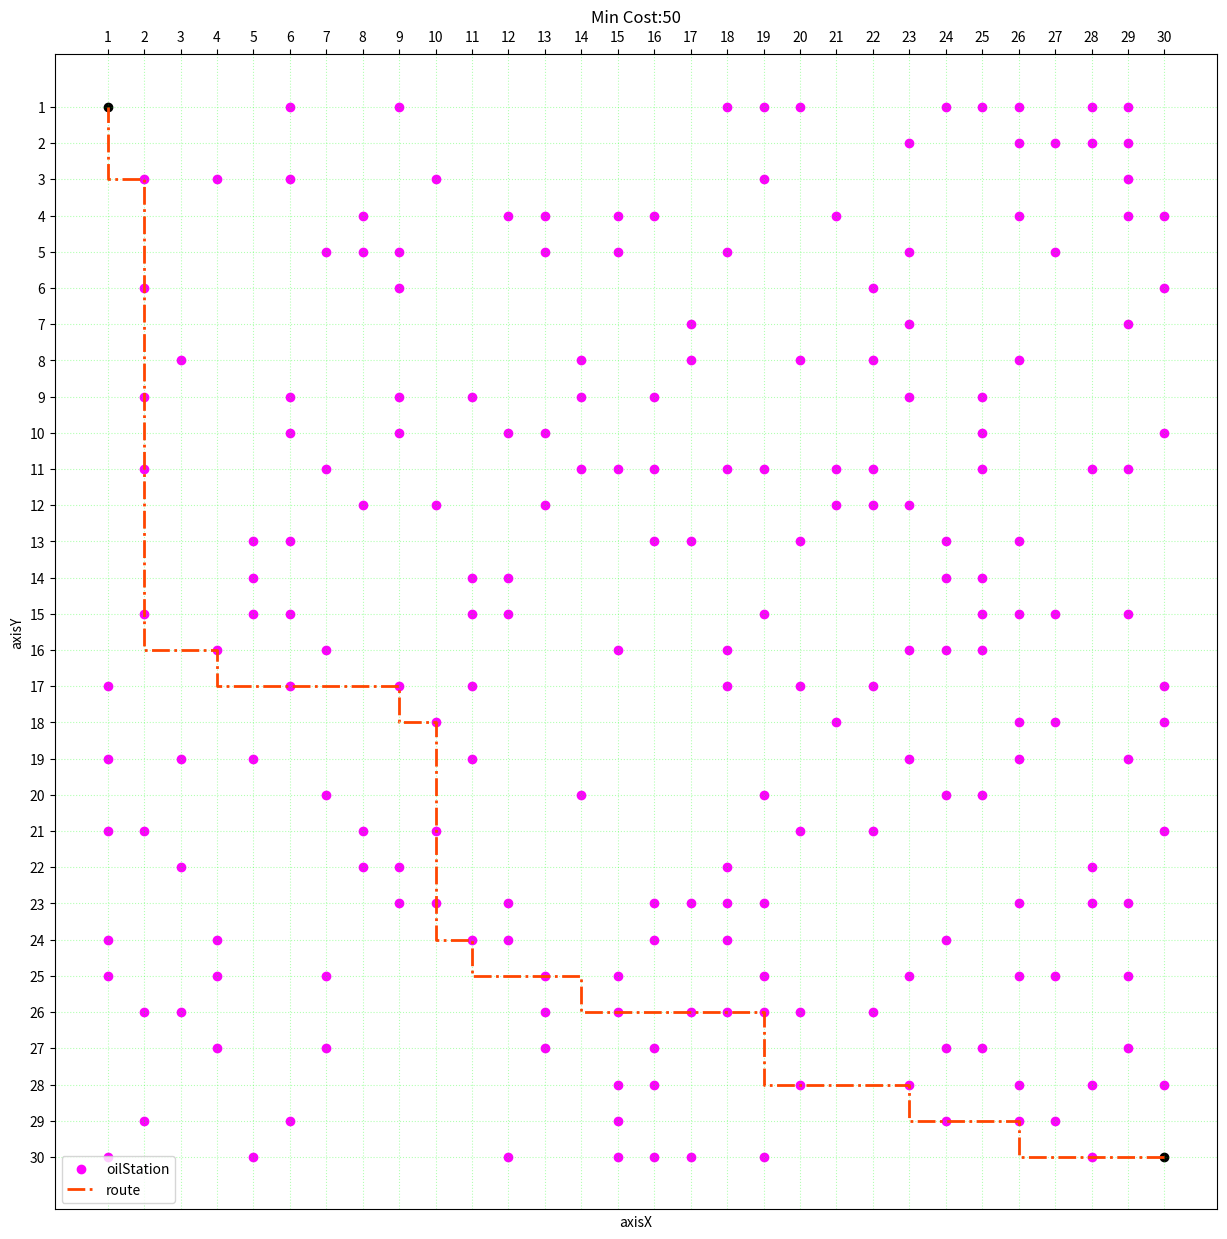

This figure's Python source:
# 21-12-16  buaa算法大作业——题目4: 汽车加油行驶问题
# 注: 之前都用C/C++做的，这个大作业因为要实现画图，就用python了,比C++方便好用
# 具体的分析和算法内容，在文档中，这里只加一些注释
# python = 3.8.12, numpy=1.21.2, matplotlib=3.4.3

import numpy as np
import random
import matplotlib.pyplot as plt

INF = 9999   #开始的路径权值无穷大

N,K,A,B,C,R=30,3,2,5,4,4   # 可在该处修改参数
# N--地图路线长宽，K--满油最大行驶距离(最大油量)，A--加油付费，B--逆行付费，C--新建油库付费，R--地图上生成两油库间的平均距离
seed = lambda: 1 if random.randint(0, 11) % R == 0 else 0   # 随机种子，用于生成油库点
grid = np.zeros((N + 1, N + 1), dtype=int)   # 地图，1表示该点有油库，0表示该点无油库
oil_xy = []   # 记录油库点横纵坐标(x,y)
bestcount=0    #记录全局最少费用

# 迭代寻路
def findRoute():
    global N, K, A, B, C, bestcount
    # 初始化地图和油库信息
    for i in range(N):
        for j in range(N):
            grid[i + 1][j + 1] = seed()     # 或者手工指定油库
            if grid[i + 1][j + 1] == 1:
                oil_xy.append([i + 1, j + 1])

    # 事务处理矩阵dp
    dp = np.zeros((N + 1, N + 1, 2), dtype=int)
    for i in range(1, N + 1):
        for j in range(1, N + 1):
            dp[i][j][0] = INF   # 第一个二维数组表示(x,y)处cost花费,初始化为INF
            dp[i][j][1] = K   # 第二个二维数组表示当前(x,y)处的剩余油量,初始化为K

    # 4个方向和移动权重，前两个表示右下，花费0，后两个表示逆行左上，花费B
    s = [[-1, 0, 0], [0, -1, 0], [1, 0, B], [0, 1, B]]

    dp[1][1][0], dp[1][1][1] = 0, K    # 初始化动态规划的表格(第一行和第一列)
    tmpx, tmpy = 0, 0
    path = np.zeros((N + 1, N + 1, 2), dtype=int)   # 记录路线矩阵和代价矩阵

    # 开始建立动态规划表并求解
    for x in range(1, N + 1):
        for y in range(1, N + 1):

            if x == 1 and y == 1: continue
            mincost, mink, tmpcost, tmpk = INF, 0, 0, 0    # 分别记录花费和步数

            for i in range(4):  # 4个方向进行试探
                if x + s[i][0] < 1 or x + s[i][0] > N or y + s[i][1] < 1 or y + s[i][1] > N:    # 出界
                    continue
                tmpcost = dp[x + s[i][0]][y + s[i][1]][0] + s[i][2]
                tmpk = dp[x + s[i][0]][y + s[i][1]][1] - 1

                if grid[x][y] == 1:   # 如果是油库
                    tmpcost += A
                    tmpk = K

                if grid[x][y] == 0 and tmpk == 0 and (x != N or y != N):   # 如果不是油库而且油已经用完时，建油库
                    tmpcost += A + C
                    tmpk = K

                if mincost > tmpcost:    # 更新本次花费的cost和step、本次路线的x方向和y方向
                    mincost = tmpcost
                    mink = tmpk
                    tmpx = x + s[i][0]
                    tmpy = y + s[i][1]

            if (dp[x][y][0] > mincost):    # 结束本次试探后，更新最优
                dp[x][y][0] = mincost
                dp[x][y][1] = mink
                path[x][y][0] = tmpx
                path[x][y][1] = tmpy
    bestcount=dp[N][N][0]
    print('min cost of the best route: ',bestcount)   # 输出最少花费

    # 回溯找到最佳路径
    path_getxy = []
    x, y, tmp = N, N, 0
    while ((x != 1) or (y != 1)):
        path_getxy.append([x,y])
        tmp = x
        x = path[x][y][0]
        y = path[tmp][y][1]
    path_getxy.append([x,y])
    return oil_xy, path_getxy


# 绘制最佳路径图
def draw_pic(oil_xy, path_getxy):
    global N
    plt.figure(figsize=(N//2,N//2),dpi=120)   # 背景
    plt.grid(linestyle=":", color="lime",alpha=0.3)    # 网格
    plt.title('Min Cost:'+str(bestcount))
    ax = plt.gca()    # 获取到当前坐标轴信息
    ax.xaxis.set_ticks_position('top')    # 将X坐标轴移到上面
    ax.invert_yaxis()   # 反转Y坐标轴
    plt.xticks([x for x in range(1, N + 1)])    # x刻度
    plt.xlabel("axisX")
    plt.yticks([x for x in range(1, N + 1)])    # y刻度
    plt.ylabel("axisY")
    path_getxy=np.array(path_getxy)    # 注意转换ndarray类型，否则报错list
    oil_xy=np.array(oil_xy)
    plt.scatter(oil_xy[:,0], oil_xy[:,1], color="Magenta", label="oilStation")   #散点画出油库点
    plt.scatter(1, 1, color="black") # 起点
    plt.scatter(N, N, color="black") # 终点
    plt.plot(path_getxy[:,0], path_getxy[:,1], ls="-.", lw=2, c="OrangeRed", label="route")     #折线画出路线
    plt.legend(loc='lower left')   # 运行了很多次，发现置于左下最不易遮住路线
    plt.show()   #显示


# 运行
oil_xy, path_getxy = findRoute()
draw_pic(oil_xy, path_getxy)
